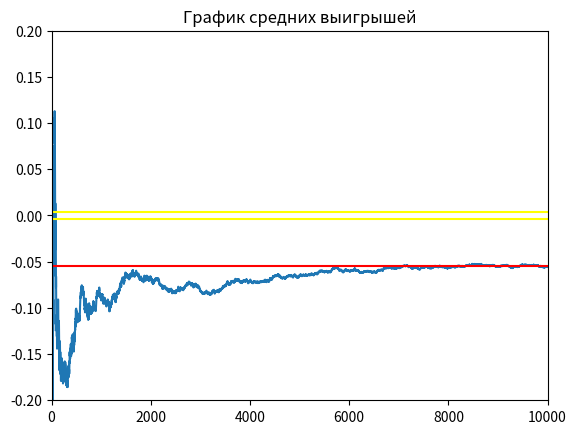

This chart was generated by the following Python code:
import random
import numpy as np
import matplotlib.pyplot as plt
import math


def roll():
    die1 = random.randint(1, 6)
    die2 = random.randint(1, 6)
    return die2 + die1


# ставка
# рол
# подсчет
def bet(i):
    print("bet")


average_winings = []


def round():
    field_point = roll()  # 1 ролл сразу FIELD
    bet = 1
    # ставка
    while (True):
        if field_point in (3, 4, 9, 10, 11):  # выигрыш 1:1
            return bet
        if field_point in (2, 12):  # выигрыш 2:1
            return bet * 2
        if field_point in (5, 6, 7, 8):  # проигрыш
            return -bet


EV_UNIT = 0
average_winnings = []
round_history = []
list_intervals_down = []
list_intervals_up = []
mat_ojidanie = 0
EV_per_Unit = 0
game_outcomes = [0, 0, 0]
experiment = 1000000

win_chance = 0


def game():
    global EV_per_Unit
    bet = 1
    win = 0

    capital = 1
    game_number = 0
    game_length = 0
    overall_length = 0

    winnings = 0  # Ожидаемый выигрыш/проигрыш если - то казино в плюсе на эти деньги
    for i in range(1, experiment + 1):
        game_length += 1
        if capital == 0:
            game_number += 1
            capital = 1
            overall_length += game_length
            game_length = 0
        lets_play = round()
        if lets_play == 1:
            game_outcomes[0] += 1
            round_history.append(1)
            win += 1
            winnings += bet
            capital += bet
        if lets_play == -1:
            game_outcomes[1] += 1
            round_history.append(-1)
            winnings -= bet
            capital -= bet
        if lets_play == 2:
            game_outcomes[2] += 1
            round_history.append(2)
            win += 1
            winnings += bet * 2
            capital += bet * 2
        average_winnings.append(winnings / (i * bet))

    # Построение дов. вероятности
    disp = np.var(round_history)
    for i in range(0, len(round_history) - 1):
        list_intervals_down.append(average_winnings[i + 1] - (1.65 / math.sqrt(i + 1)) * disp)
        list_intervals_up.append(average_winnings[i + 1] + (1.65 / math.sqrt(i + 1)) * disp)

    # Вывод результатов
    win_chance = win / experiment
    print("Chance to win " + str(win_chance))
    print("Expected Value " + str(winnings))  # Ожидаемый выигрыш/проигрыш если - то казино в плюсе на эти деньги

    EV_per_Unit = winnings / (experiment * bet)

    print("EV per Unit " + str(EV_per_Unit))  # Ожидаемый выигрыш/проигрыш на одну ставку
    House_Edge = EV_per_Unit * 100
    print("House Edge " + str(House_Edge))  # Преимущество /доход заведения (house advantage/house edge, H.A.)

    RTP = 1 + winnings / (experiment * bet)
    print("Return to Player " + str(RTP))  # Процент возврата (Return To Player, RTP)

    EV_per_Unit_Squared = EV_per_Unit ** 2
    EV_per_Squared_Unit = (win / experiment) + ((experiment - win) / experiment)
    VAR = EV_per_Squared_Unit - EV_per_Unit_Squared  # Дисперсия - возможно
    print("Возможно дисперсия " + str(VAR))

    print("Дисперсия 2 " + str(np.var(round_history)))

    Standart_Deviation = VAR ** 0.5
    print("Среднекватратичное отклонение " + str(Standart_Deviation))

    EV_Units = EV_per_Unit * experiment

    SD_Units = Standart_Deviation * (experiment ** 0.5)
    print("Средний суммарный выигрыш " + str(EV_Units) + "\n"
          + "Его СКО " + str(SD_Units))

    z = 1.65
    VI = z * Standart_Deviation

    confidence_interval_low = RTP - VI / math.sqrt(experiment)
    confidence_interval_up = RTP + VI / math.sqrt(experiment)

    print("дов интервал" + str(confidence_interval_low))
    print("дов интервал врх" + str(confidence_interval_up))
    print("Индекс волатильности игры " + str(VI))
    print("Средняя продолжительность игры " + str(overall_length / game_number))


def build_graphic():
    # -------график доверительной вероятности----
    # plt.title("График доверительной вероятности")
    # plt.hlines(EV_per_Unit, 0, 100)
    # plt.plot(list_intervals_down)
    # plt.plot(list_intervals_up)
    #
    # # -------график средних выигрышей--------
    # a = np.std(average_winnings)
    # plt.hlines(a, 0, experiment, colors='black', label='Ско')
    # plt.hlines(-a, 0, experiment, colors='black', label='-Ско')
    # plt.hlines(np.median(average_winnings), 0, experiment, colors='r', label='Медиана')
    # plt.ylim(-0.2, 0.2)
    # plt.xlim(0, 100000)
    # plt.legend()
    # plt.show()

    plt.plot(average_winnings)
    plt.title("График средних выигрышей")
    # медиана
    plt.hlines(np.median(average_winnings), 0, experiment, colors='r', label='Медиана')
    # график стремится к мат ожиданию
    a = np.std(average_winnings)
    plt.hlines(a, 0, experiment, colors='yellow', label='Ско')
    plt.hlines(-a, 0, experiment, colors='yellow', label='-Ско')
    plt.ylim(-0.2, 0.2)
    plt.xlim(0, 10000)
    plt.show()
    # -------график распределения выигрышей---------
    # plt.title("График распределения выигрышей")
    # probabilities = (list(map(lambda x: x / experiment, game_outcomes)))
    # x_values = ["win", "loose", "win_x2"]
    # print(probabilities)
    # plt.plot(x_values, probabilities)
    # plt.legend()
    # plt.show()


if __name__ == '__main__':
    game()
    build_graphic()
